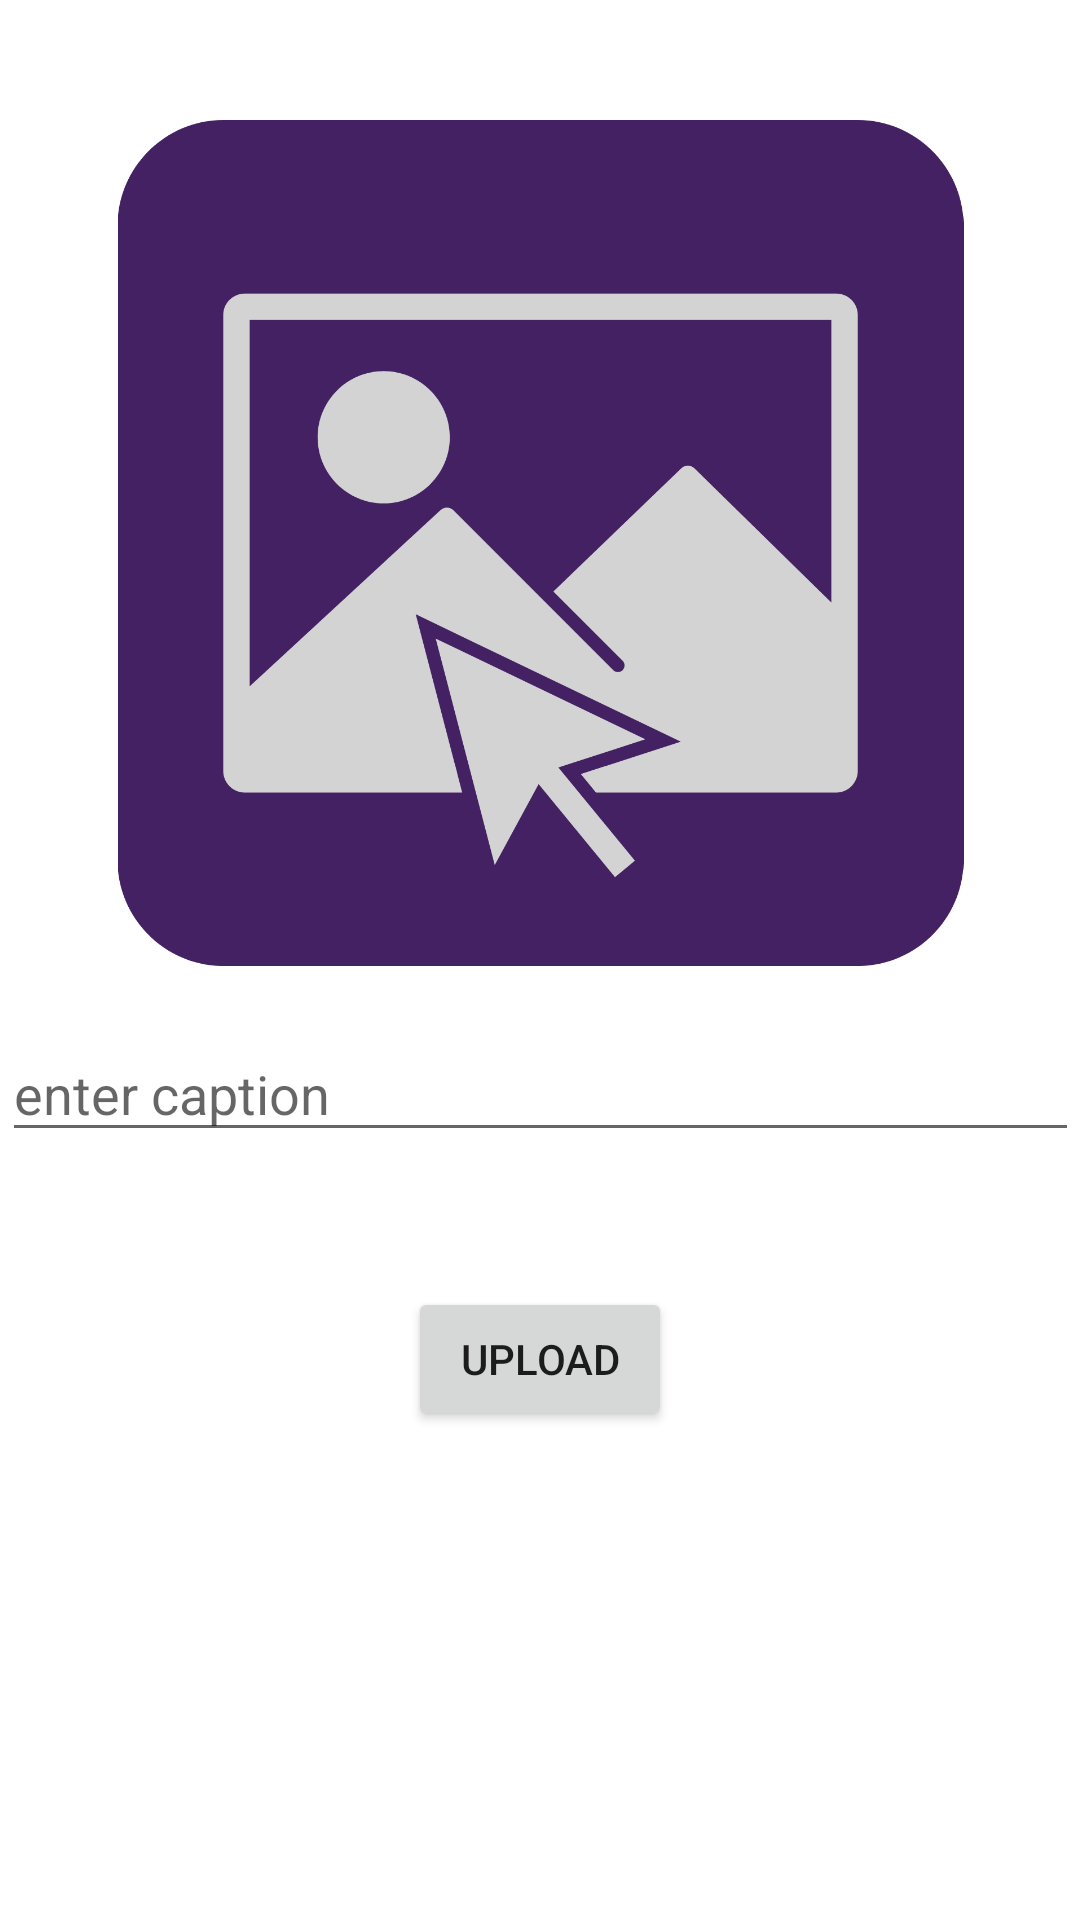

This screen was rendered from an Android layout file. Write that file and the resources it references.
<!-- AndroidManifest.xml: application theme Theme.ArKagram -->
<!-- res/layout/activity_upload.xml -->
<?xml version="1.0" encoding="utf-8"?>
<androidx.constraintlayout.widget.ConstraintLayout xmlns:android="http://schemas.android.com/apk/res/android"
    xmlns:app="http://schemas.android.com/apk/res-auto"
    xmlns:tools="http://schemas.android.com/tools"
    android:layout_width="match_parent"
    android:layout_height="match_parent"
    tools:context=".view.UploadActivity">

    <ImageView
        android:id="@+id/imageView"
        android:layout_width="359dp"
        android:layout_height="282dp"
        android:layout_marginTop="40dp"
        android:onClick="selectImage"
        app:layout_constraintEnd_toEndOf="parent"
        app:layout_constraintStart_toStartOf="parent"
        app:layout_constraintTop_toTopOf="parent"
        app:srcCompat="@drawable/selectphoto" />

    <EditText
        android:id="@+id/commentText"
        android:layout_width="359dp"
        android:layout_height="42dp"
        android:layout_marginTop="20dp"
        android:ems="10"
        android:hint="enter caption"
        android:inputType="textPersonName"
        app:layout_constraintEnd_toEndOf="parent"
        app:layout_constraintStart_toStartOf="parent"
        app:layout_constraintTop_toBottomOf="@+id/imageView" />

    <Button
        android:id="@+id/uploadButton"
        android:layout_width="wrap_content"
        android:layout_height="wrap_content"
        android:layout_marginTop="45dp"
        android:onClick="uploadButtonClicked"
        android:text="Upload"
        app:layout_constraintEnd_toEndOf="parent"
        app:layout_constraintStart_toStartOf="parent"
        app:layout_constraintTop_toBottomOf="@+id/commentText" />
</androidx.constraintlayout.widget.ConstraintLayout>
<!-- resources referenced by this layout -->
<resources>
  <!-- drawable selectphoto: png bitmap (drawable, 68655 bytes) -->
  <style name="Theme.ArKagram" parent="Theme.MaterialComponents.DayNight.DarkActionBar">
          
          <item name="colorPrimary">@color/purple_500</item>
          <item name="colorPrimaryVariant">@color/purple_700</item>
          <item name="colorOnPrimary">@color/white</item>
          
          <item name="colorSecondary">@color/teal_200</item>
          <item name="colorSecondaryVariant">@color/teal_700</item>
          <item name="colorOnSecondary">@color/black</item>
          
          <item name="android:statusBarColor">?attr/colorPrimaryVariant</item>
          
      </style>
  <!-- not gathered from this repository: default colours our renderer supplied (Android Studio template values) -->
  <color name="purple_500">#FF6200EE</color>
  <color name="purple_700">#FF3700B3</color>
  <color name="teal_200">#FF03DAC5</color>
  <color name="teal_700">#FF018786</color>
  <color name="black">#FF000000</color>
  <color name="white">#FFFFFFFF</color>
</resources>
